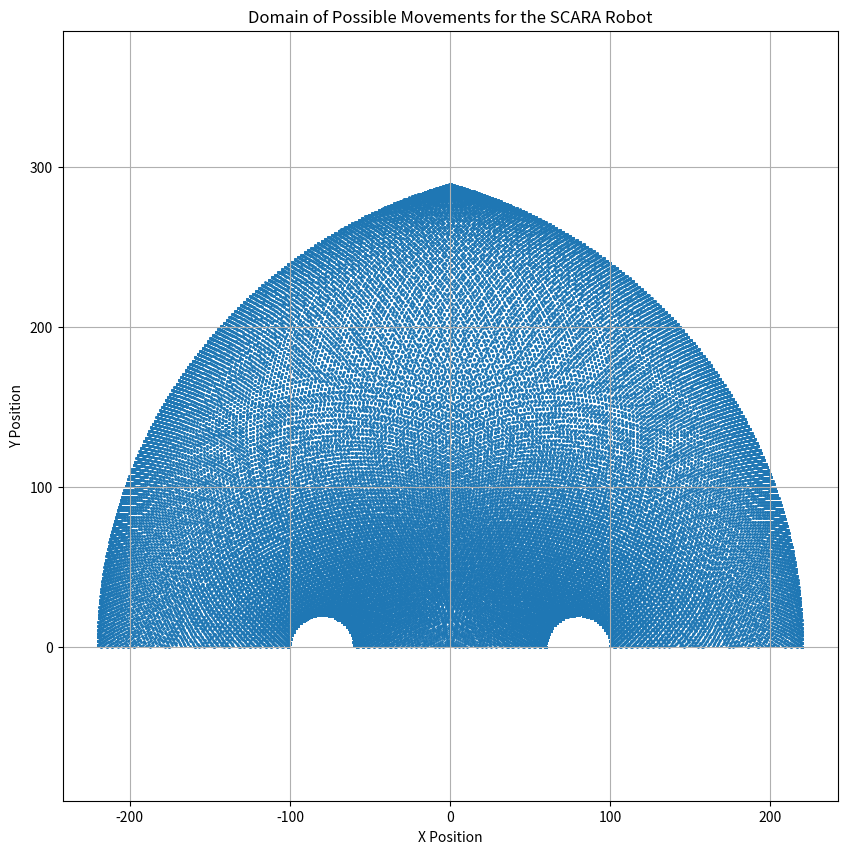
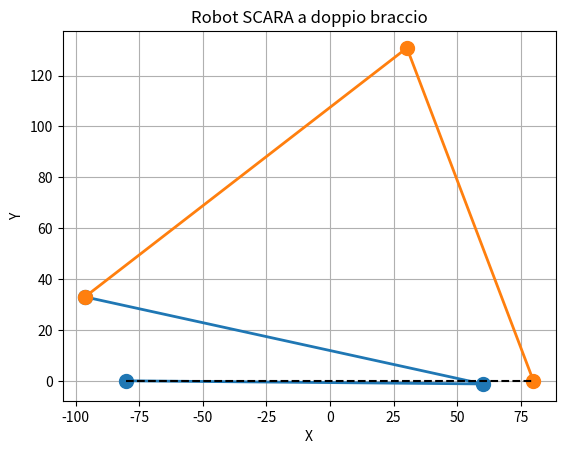

These figures' Python source, in order:
import numpy as np
import matplotlib.pyplot as plt

# Constants for the robot arms
L1, L2, L3, L4, L5, L6 = 140, 140, 160, 160, 0, 160
alpha = 0  # Base orientation angle, adjust as per your robot's configuration


def is_concave_configuration(xa, ya, xb, yb, xc, yc):
    """
    Determina se la configurazione è concava basandosi sulla posizione dei giunti e dell'effettore finale.
    """
    # # Calcolo dei vettori braccio 1 (A-C) e braccio 2 (B-C)
    # vector_ac = np.array([xc - xa, yc - ya])
    # vector_bc = np.array([xc - xb, yc - yb])

    # # Calcolo del prodotto vettoriale tra i due vettori
    # cross_product = np.cross(vector_ac, vector_bc)

    # # Calcolo dell'angolo tra i due vettori
    # angle = np.arccos(np.dot(vector_ac, vector_bc) / (np.linalg.norm(vector_ac) * np.linalg.norm(vector_bc)))

    # Se l'angolo è maggiore di 180 gradi (in radianti), la configurazione è concava
    # Vettori braccio 1 (A-C) e braccio 2 (B-C)
    u = np.array([xc - xa, yc - ya])  # Vettore AC
    v = np.array([xc - xb, yc - yb])  # Vettore BC

    # Calcolo del prodotto vettoriale usando la formula data
    cross_product_result = (u[0] * v[1]) - (u[1] * v[0])

    # Se il risultato è negativo, la configurazione è concava
    return cross_product_result < 0


def calculate_joint_positions(q1, q2, q3):
    # Convertire angoli in radianti
    q1_rad = np.radians(q1)
    q2_rad = np.radians(q2)

    # Calcolo delle posizioni dei giunti
    # Posizione del primo giunto
    xb = L1 * np.cos(q2_rad) + L6/2
    yb = L1 * np.sin(q2_rad)

    xa = L2 * np.cos(q1_rad) - L6/2
    ya = L2 * np.sin(q1_rad)


    psi = np.arctan2(yb-ya, xb-xa)
    h = np.sqrt((yb-ya)**2 + (xb-xa)**2)
    Phi = np.arccos(h/(2*L4)) + psi
    Phi2 = np.pi - (Phi - 2*psi)

    xc = xa + L4 * np.cos(Phi)
    yc = ya + L4 * np.sin(Phi)
    
    # if is_concave_configuration(xa, ya, xb, yb, xc, yc):
    #     raise ValueError()

    # Posizione del secondo giunto
    xd = xc + L5 * np.cos(Phi2)
    yd = yc + L5 * np.sin(Phi2)

    return xa, ya, xb, yb, xc, yc, xd, yd, Phi, Phi2

# Initialize arrays to store positions
xa_list, ya_list, xb_list, yb_list, xc_list, yc_list = [], [], [], [], [], []

# Iterate over a range of angles for q1 and q2 to calculate the domain
q1_range = np.linspace(-180, 180, 360)  # degrees
q2_range = np.linspace(-180, 180, 360)  # degrees

for q1 in q1_range:
    for q2 in q2_range:
        try:
            xa, ya, xb, yb, xc, yc, xd, yd, Phi, Phi2 = calculate_joint_positions(q1, q2, alpha)
            if yc < 0:
                continue
            xa_list.append(xa)
            ya_list.append(ya)
            xb_list.append(xb)
            yb_list.append(yb)
            xc_list.append(xc)
            yc_list.append(yc)
        except:
            pass

# Plot the calculated positions to visualize the domain
plt.figure(figsize=(10, 10))
plt.scatter(xc_list, yc_list, s=1)  # Plot end-effector positions
plt.title('Domain of Possible Movements for the SCARA Robot')
plt.xlabel('X Position')
plt.ylabel('Y Position')
plt.axis('equal')
plt.grid(True)
plt.show()



index = 45785
# Creazione del plot
fig, ax = plt.subplots()
ax.plot([-L6/2, xa_list[index], xc_list[index]], [0, ya_list[index], yc_list[index]], 'o-', lw=2, markersize=10)
ax.plot([L6/2, xb_list[index], xc_list[index]], [0, yb_list[index], yc_list[index]], 'o-', lw=2, markersize=10)
ax.plot([0 - L6/2, 0 + L6/2], [0, 0], 'k--')  # Linea per indicare L6
ax.plot([xc_list[index], xc_list[index] - L5*np.cos(Phi2)], [yc_list[index], yc_list[index] + L5*np.sin(Phi2)], 'k--')  # Linea per indicare L6

print(xa_list[index], ya_list[index], xb_list[index], yb_list[index], xc_list[index], yc_list[index])
print(is_concave_configuration(xa_list[index], ya_list[index], xb_list[index], yb_list[index], xc_list[index], yc_list[index]))

# Impostazioni per il plot
# ax.set_xlim(-1.5, 1.5)
# ax.set_ylim(-1.5, 1.5)
ax.set_aspect('equal')
ax.grid(True)
ax.set_xlabel('X')
ax.set_ylabel('Y')
ax.set_title('Robot SCARA a doppio braccio')

plt.show()